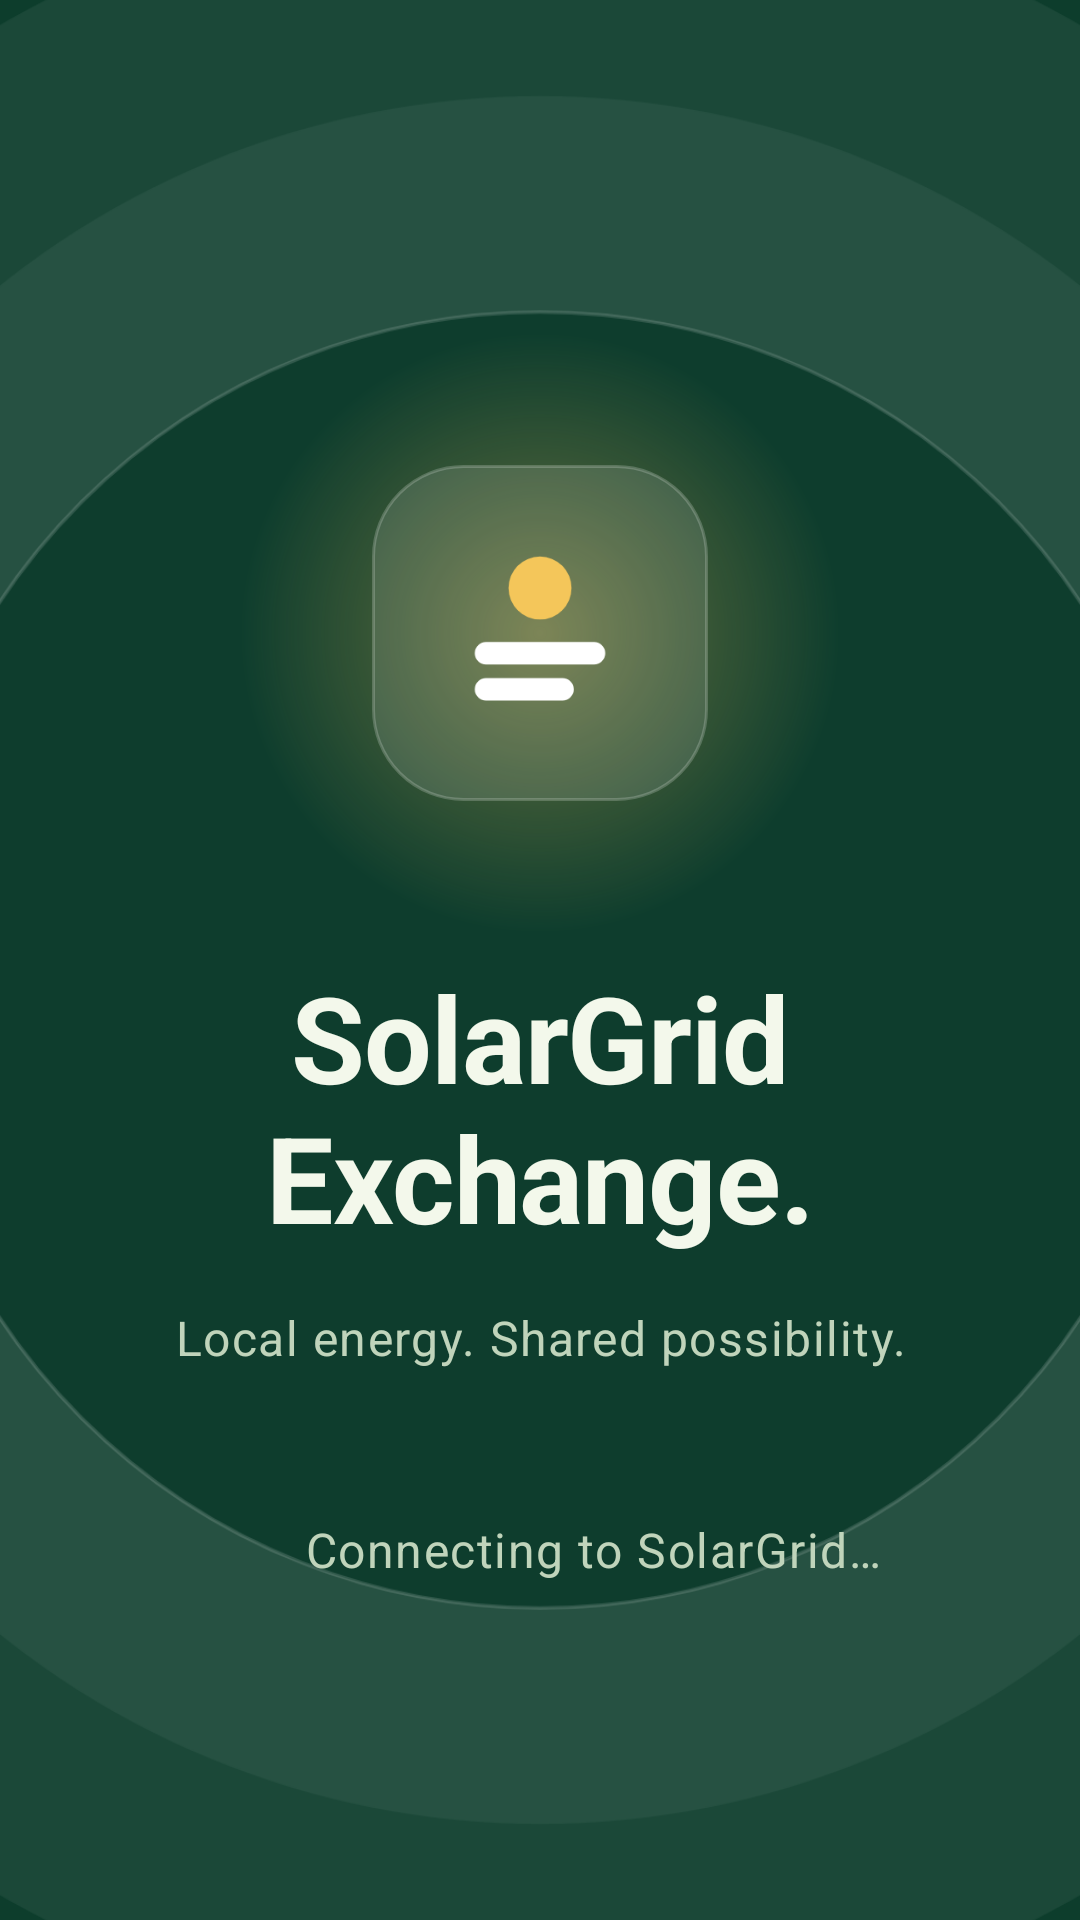

This screen was rendered from an Android layout file. Write that file and the resources it references.
<!-- AndroidManifest.xml: activity theme Theme.SolarGrid.Splash -->
<!-- res/layout/activity_startup.xml -->
<?xml version="1.0" encoding="utf-8"?>
<FrameLayout xmlns:android="http://schemas.android.com/apk/res/android"
    android:layout_width="match_parent"
    android:layout_height="match_parent"
    android:background="@color/sg_hero"
    android:clipChildren="false"
    android:fitsSystemWindows="true">

    
    <ImageView
        android:id="@+id/startup_rings"
        android:layout_width="720dp"
        android:layout_height="720dp"
        android:layout_gravity="center"
        android:contentDescription="@null"
        android:importantForAccessibility="no"
        android:src="@drawable/sg_splash_rings" />

    <LinearLayout
        android:id="@+id/startup_loading"
        android:layout_width="match_parent"
        android:layout_height="match_parent"
        android:clipChildren="false"
        android:gravity="center"
        android:orientation="vertical"
        android:padding="@dimen/sg_space_32">

        <FrameLayout
            android:layout_width="200dp"
            android:layout_height="200dp"
            android:clipChildren="false">

            <View
                android:id="@+id/startup_glow"
                android:layout_width="match_parent"
                android:layout_height="match_parent"
                android:background="@drawable/sg_splash_glow"
                android:importantForAccessibility="no" />

            <ImageView
                android:id="@+id/startup_logo"
                android:layout_width="112dp"
                android:layout_height="112dp"
                android:layout_gravity="center"
                android:background="@drawable/sg_bg_startup_logo"
                android:contentDescription="@string/app_name"
                android:padding="20dp"
                android:src="@drawable/sg_logo_mark" />
        </FrameLayout>

        <TextView
            android:id="@+id/startup_title"
            android:layout_width="wrap_content"
            android:layout_height="wrap_content"
            android:layout_marginTop="@dimen/sg_space_8"
            android:gravity="center"
            android:lineSpacingMultiplier="1.0"
            android:text="@string/sg_splash_title"
            android:textAppearance="@style/TextAppearance.SolarGrid.Display"
            android:textColor="@color/sg_on_hero"
            android:textSize="40sp" />

        <TextView
            android:id="@+id/startup_tagline"
            android:layout_width="wrap_content"
            android:layout_height="wrap_content"
            android:layout_marginTop="@dimen/sg_space_16"
            android:gravity="center"
            android:text="@string/sg_splash_tagline"
            android:textAppearance="@style/TextAppearance.SolarGrid.HeroBody" />

        <LinearLayout
            android:id="@+id/startup_status"
            android:layout_width="wrap_content"
            android:layout_height="wrap_content"
            android:layout_marginTop="@dimen/sg_space_48"
            android:gravity="center_vertical"
            android:orientation="horizontal">

            <ProgressBar
                android:layout_width="24dp"
                android:layout_height="24dp"
                android:importantForAccessibility="no"
                android:indeterminateTint="@color/sg_solar_gold" />

            <TextView
                android:layout_width="wrap_content"
                android:layout_height="wrap_content"
                android:layout_marginStart="@dimen/sg_space_12"
                android:accessibilityLiveRegion="polite"
                android:text="@string/startup_message"
                android:textAppearance="@style/TextAppearance.SolarGrid.HeroBody" />
        </LinearLayout>
    </LinearLayout>

    
    <com.solargrid.exchange.ui.common.UiStateView
        android:id="@+id/startup_state"
        android:layout_width="match_parent"
        android:layout_height="wrap_content"
        android:layout_gravity="center"
        android:layout_margin="@dimen/sg_gutter"
        android:background="@drawable/sg_bg_card"
        android:visibility="gone" />
</FrameLayout>
<!-- resources referenced by this layout -->
<resources>
  <color name="sg_hero">#0D3D2C</color>
  <color name="sg_on_hero">#F3F8EB</color>
  <color name="sg_solar_gold">#F4C65A</color>
  <dimen name="sg_gutter">24dp</dimen>
  <dimen name="sg_space_12">12dp</dimen>
  <dimen name="sg_space_16">16dp</dimen>
  <dimen name="sg_space_32">32dp</dimen>
  <dimen name="sg_space_48">48dp</dimen>
  <dimen name="sg_space_8">8dp</dimen>
  <string name="app_name">SolarGrid Exchange</string>
  <string name="sg_splash_tagline">Local energy. Shared possibility.</string>
  <string name="sg_splash_title">SolarGrid\nExchange.</string>
  <string name="startup_message">Connecting to SolarGrid…</string>
  <style name="TextAppearance.SolarGrid.HeroBody" parent="TextAppearance.SolarGrid.Body">
          <item name="android:textColor">@color/sg_on_hero_muted</item>
      </style>
  <style name="Theme.SolarGrid.Splash" parent="Theme.SolarGrid">
          <item name="android:windowBackground">@color/sg_hero</item>
          <item name="android:windowLightStatusBar">false</item>
      </style>
  <color name="sg_card_surface">#FFFFFF</color>
  <color name="sg_outline_variant">#D9DFD4</color>
  <color name="sg_on_hero_muted">#C0D4BB</color>
  <style name="Theme.SolarGrid" parent="Base.Theme.SolarGrid" />
  <style name="Platform.Theme.SolarGrid" parent="Theme.Material3.DayNight.NoActionBar" />
  <color name="sg_primary">#146B4A</color>
  <color name="sg_on_primary">#FFFFFF</color>
  <color name="sg_primary_container">#E0EEDC</color>
  <color name="sg_on_primary_container">#193D24</color>
  <color name="sg_secondary">#755900</color>
  <color name="sg_on_secondary">#FFFFFF</color>
  <color name="sg_secondary_container">#FFEDB4</color>
  <color name="sg_on_secondary_container">#493600</color>
  <color name="sg_tertiary">#326970</color>
  <color name="sg_on_tertiary">#FFFFFF</color>
  <color name="sg_tertiary_container">#D0ECEE</color>
  <color name="sg_on_tertiary_container">#123E43</color>
  <color name="sg_error">#A12E28</color>
  <color name="sg_on_error">#FFFFFF</color>
  <color name="sg_error_container">#FBE6E2</color>
  <color name="sg_on_error_container">#78231F</color>
  <color name="sg_background">#F5F6F0</color>
  <color name="sg_on_background">#172D24</color>
  <color name="sg_surface">#F5F6F0</color>
  <color name="sg_on_surface">#172D24</color>
  <color name="sg_surface_variant">#EBEEE5</color>
  <color name="sg_on_surface_variant">#5C6E62</color>
  <color name="sg_surface_container_lowest">#FFFFFF</color>
  <color name="sg_surface_container_low">#F0F3EB</color>
  <color name="sg_surface_container">#EBEEE5</color>
  <color name="sg_surface_container_high">#E5EADF</color>
  <color name="sg_surface_container_highest">#DFE6D9</color>
  <color name="sg_surface_dim">#D7DED1</color>
  <color name="sg_surface_bright">#F8FAF4</color>
  <color name="sg_outline">#71816E</color>
  <color name="sg_inverse_surface">#273B2D</color>
  <color name="sg_inverse_on_surface">#F0F5EB</color>
  <color name="sg_inverse_primary">#A9D7AF</color>
  <dimen name="sg_button_min_height">56dp</dimen>
  <dimen name="sg_touch_min">48dp</dimen>
  <style name="ShapeAppearanceOverlay.SolarGrid.Card" parent="">
          <item name="cornerFamily">rounded</item>
          <item name="cornerSize">@dimen/sg_radius_card</item>
      </style>
  <style name="ShapeAppearanceOverlay.SolarGrid.Field" parent="">
          <item name="cornerFamily">rounded</item>
          <item name="cornerSize">@dimen/sg_radius_field</item>
      </style>
  <style name="ShapeAppearanceOverlay.SolarGrid.NavItem" parent="">
          <item name="cornerFamily">rounded</item>
          <item name="cornerSize">28dp</item>
      </style>
  <style name="TextAppearance.SolarGrid.NavItem" parent="TextAppearance.Material3.LabelLarge">
          <item name="android:textSize">16sp</item>
      </style>
  <style name="TextAppearance.SolarGrid.NavSubheader" parent="TextAppearance.SolarGrid.Eyebrow" />
  <dimen name="sg_radius_card">24dp</dimen>
  <dimen name="sg_radius_field">16dp</dimen>
</resources>
